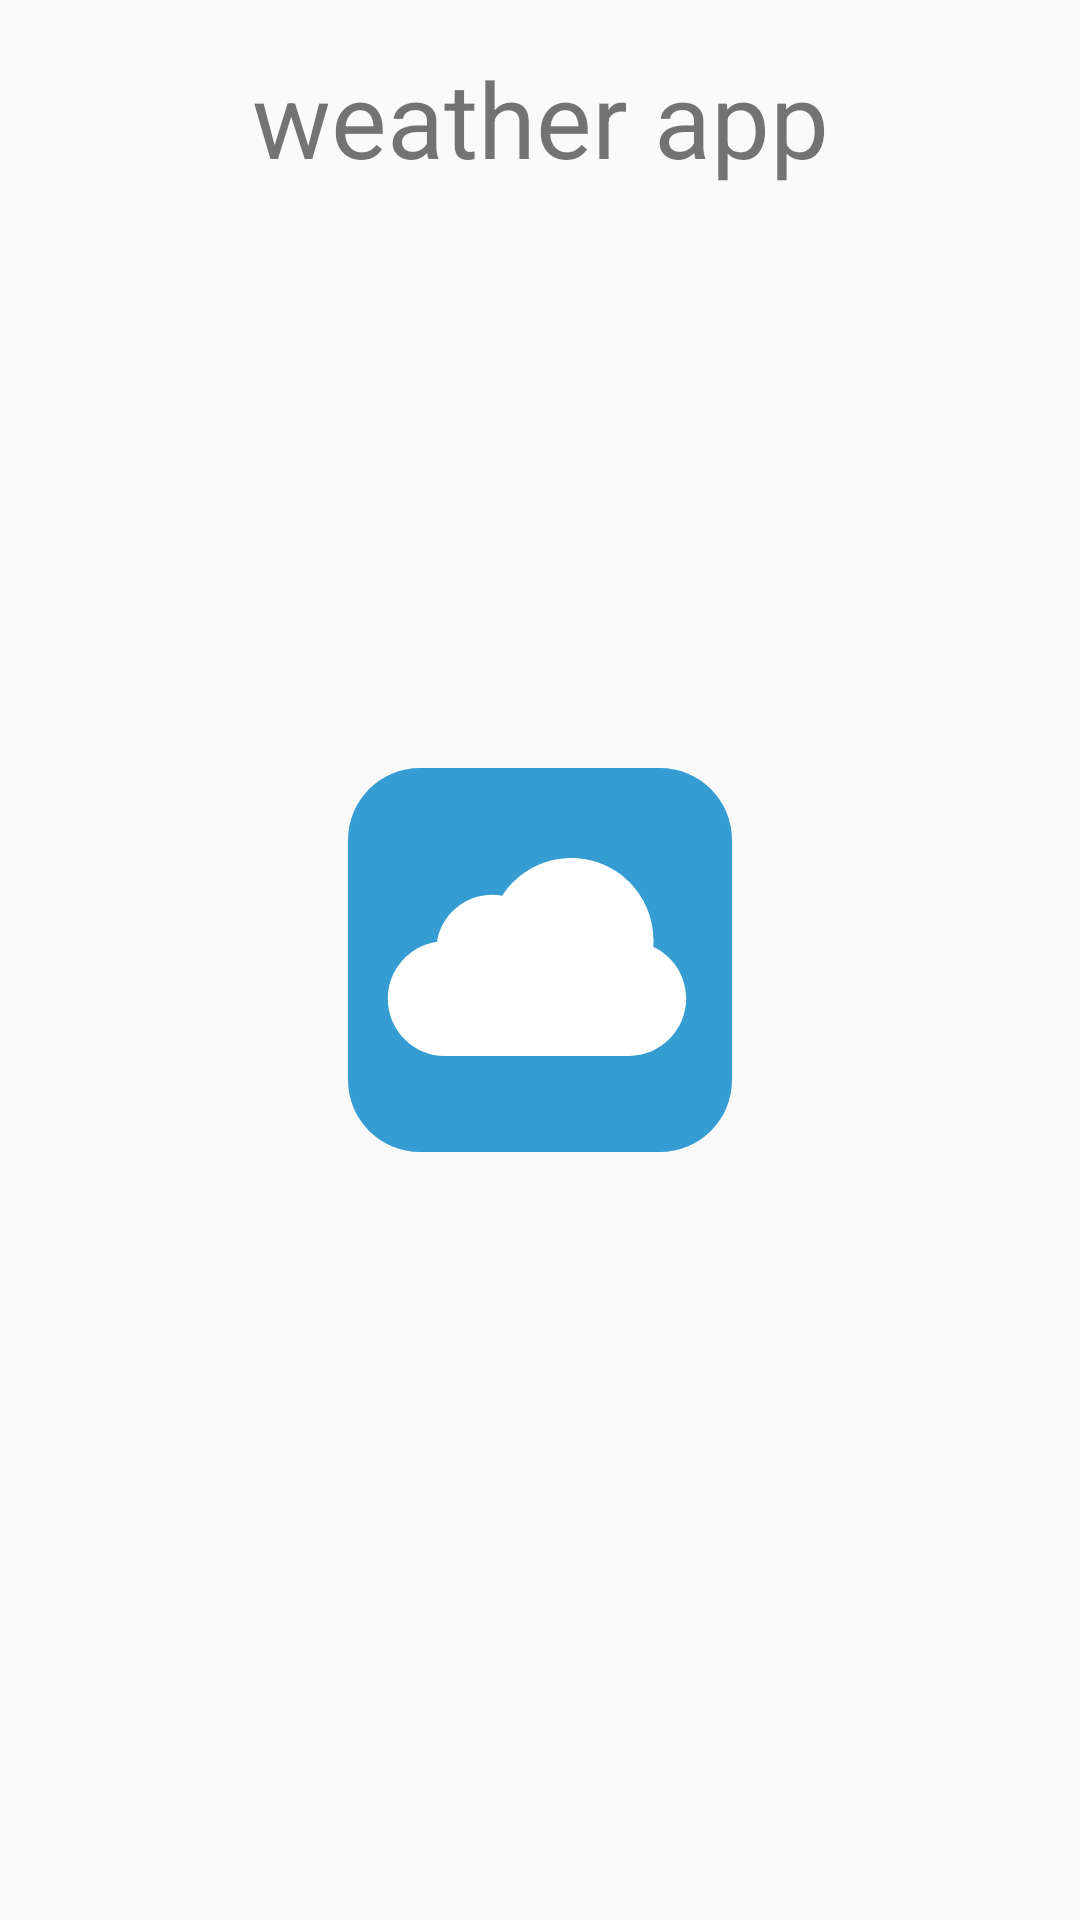

This screen was rendered from an Android layout file. Write that file and the resources it references.
<!-- AndroidManifest.xml: activity theme Theme.AppCompat.Light.NoActionBar -->
<!-- res/layout/activity_splash_screen.xml -->
<?xml version="1.0" encoding="utf-8"?>
<android.support.constraint.ConstraintLayout xmlns:android="http://schemas.android.com/apk/res/android"
    xmlns:app="http://schemas.android.com/apk/res-auto"
    xmlns:tools="http://schemas.android.com/tools"
    android:layout_width="match_parent"
    android:layout_height="match_parent"
    tools:context="com.example.mohamed.waethertask.ui.SplashScreenActivity">

    <TextView
        android:layout_width="wrap_content"
        android:layout_height="wrap_content"
        android:fontFamily="monospace-light"
        android:padding="16dp"
        android:text="@string/weather_app"
        android:textSize="35sp"
        app:layout_constraintLeft_toLeftOf="parent"
        app:layout_constraintRight_toRightOf="parent"
        app:layout_constraintTop_toTopOf="parent" />

    <ImageView
        android:layout_width="wrap_content"
        android:layout_height="wrap_content"
        android:contentDescription="@string/splash_screen_image"
        android:scaleType="center"
        android:src="@drawable/ic_weather"
        app:layout_constraintBottom_toBottomOf="parent"
        app:layout_constraintLeft_toLeftOf="parent"
        app:layout_constraintRight_toRightOf="parent"
        app:layout_constraintTop_toTopOf="parent" />
</android.support.constraint.ConstraintLayout>
<!-- resources referenced by this layout -->
<resources>
  <!-- drawable ic_weather (drawable) -->
  <vector android:autoMirrored="true" android:height="128dp"
      android:viewportHeight="128.0" android:viewportWidth="128.0"
      android:width="128dp" xmlns:android="http://schemas.android.com/apk/res/android">
      <path android:fillColor="#369dd2" android:fillType="evenOdd" android:pathData="M128,104c0,13.25 -10.74,24 -24,24H24c-13.26,0 -24,-10.75 -24,-24v-80c0,-13.25 10.74,-24 24,-24h80c13.26,0 24,10.75 24,24V104z"/>
      <path android:fillColor="#FFFFFF" android:pathData="M93.6,96.01H32.4c-10.55,0 -19.13,-8.58 -19.13,-19.13c0,-9.51 7.11,-17.6 16.41,-18.93c1.44,-9.02 9.15,-15.69 18.43,-15.69c1.11,0 2.21,0.1 3.29,0.29c5.03,-7.77 13.76,-12.56 23.04,-12.56c15.12,0 27.42,12.3 27.42,27.42c0,0.71 -0.03,1.44 -0.09,2.17c6.69,3.15 10.95,9.82 10.95,17.29C112.73,87.42 104.14,96.01 93.6,96.01z"/>
  </vector>
  <string name="splash_screen_image">splash screen image</string>
  <string name="weather_app">weather app</string>
</resources>
